Image classification data set "compiled_dataset" (Abhi21298/Thesis-Blood-Smears on GitHub). Class labels (2): RBC, WBC.

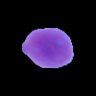
Label: WBC

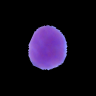
Label: WBC

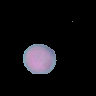
Label: RBC

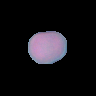
Label: RBC

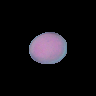
Label: RBC

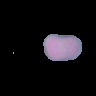
Label: RBC
